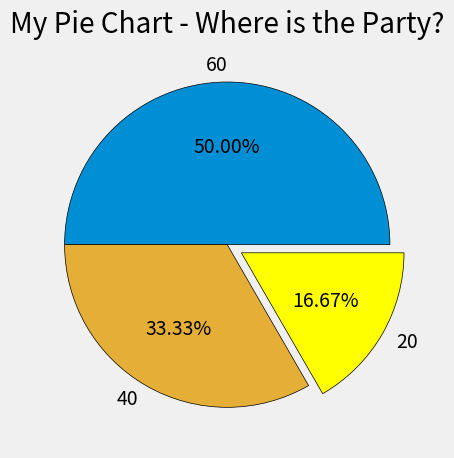

Reproduce this figure in Python.
import matplotlib.pyplot as plt


plt.style.use('fivethirtyeight')


slices = [60, 40, 20]
labels = ['60', '40', '20']
colors = ['#008fd5', '#e5ae37','yellow']
explode = [0,0,.1]


plt.pie(
    slices,
    labels=labels,
    explode=explode,
    colors=colors,
    #autopct='%1.2f%%',
    autopct='%.2f%%',
    wedgeprops={'edgecolor':'black'}
)

plt.title('My Pie Chart - Where is the Party?')

# get rid of some padding
plt.tight_layout()

plt.savefig('pie.png')
#plt.show()
